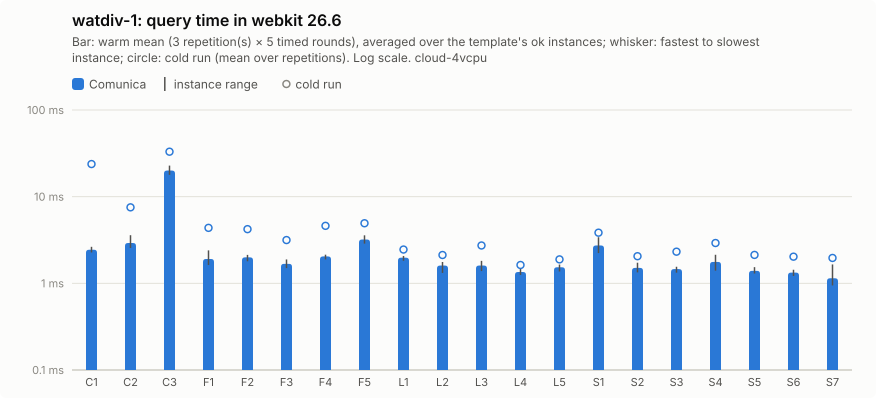

Source data for this figure (header and first rows):
query; comunica-mean; comunica-minus; comunica-plus; comunica-cold-mean; comunica-cold-minus; comunica-cold-plus; comunica-ok
C1; 2.44; 0.17; 0.2; 23.78; 15.43; 45.16; 5
C2; 2.92; 0.36; 0.67; 7.53; 1.34; 2.72; 5
C3; 20.01; 2.17; 2.82; 33.03; 8.91; 24.19; 5
F1; 1.91; 0.28; 0.49; 4.37; 1.03; 0.91; 5
F2; 1.99; 0.2; 0.13; 4.22; 0.76; 1.94; 5
F3; 1.68; 0.18; 0.21; 3.16; 0.78; 1.16; 5
F4; 2.04; 0.16; 0.1; 4.61; 1.57; 4.28; 5
F5; 3.2; 0.33; 0.38; 4.93; 0.51; 1.73; 5
L1; 1.98; 0.16; 0.09; 2.45; 0.11; 0.21; 5
L2; 1.6; 0.29; 0.16; 2.12; 0.26; 0.17; 5
L3; 1.6; 0.22; 0.21; 2.73; 0.99; 1.67; 5
L4; 1.35; 0.1; 0.19; 1.63; 0.14; 0.26; 5
L5; 1.53; 0.16; 0.12; 1.89; 0.18; 0.12; 5
S1; 2.73; 0.5; 0.67; 3.84; 0.96; 1.21; 5
S2; 1.51; 0.17; 0.22; 2.06; 0.18; 0.19; 5
S3; 1.46; 0.13; 0.09; 2.32; 0.19; 0.29; 5
S4; 1.77; 0.37; 0.37; 2.92; 0.7; 1.24; 5
S5; 1.39; 0.1; 0.14; 2.13; 0.29; 0.42; 5
S6; 1.33; 0.11; 0.1; 2.03; 0.16; 0.22; 5
S7; 1.14; 0.2; 0.51; 1.96; 0.55; 0.84; 5
